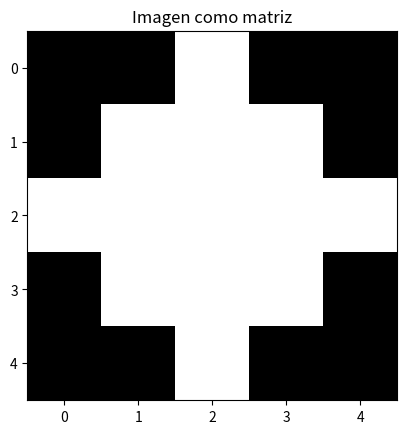

Source code (Python):
import numpy as np

# Vectores
a = np.array([2, -1, 3])
b = np.array([1, 4, 0])

print("Suma:", a + b)
print("Producto punto:", np.dot(a, b))

import matplotlib.pyplot as plt

# Matriz de imagen 5x5
img = np.array([
    [0, 0, 255, 0, 0],
    [0, 255, 255, 255, 0],
    [255, 255, 255, 255, 255],
    [0, 255, 255, 255, 0],
    [0, 0, 255, 0, 0],
], dtype=np.uint8)

plt.imshow(img, cmap='gray')
plt.title("Imagen como matriz")
plt.show()